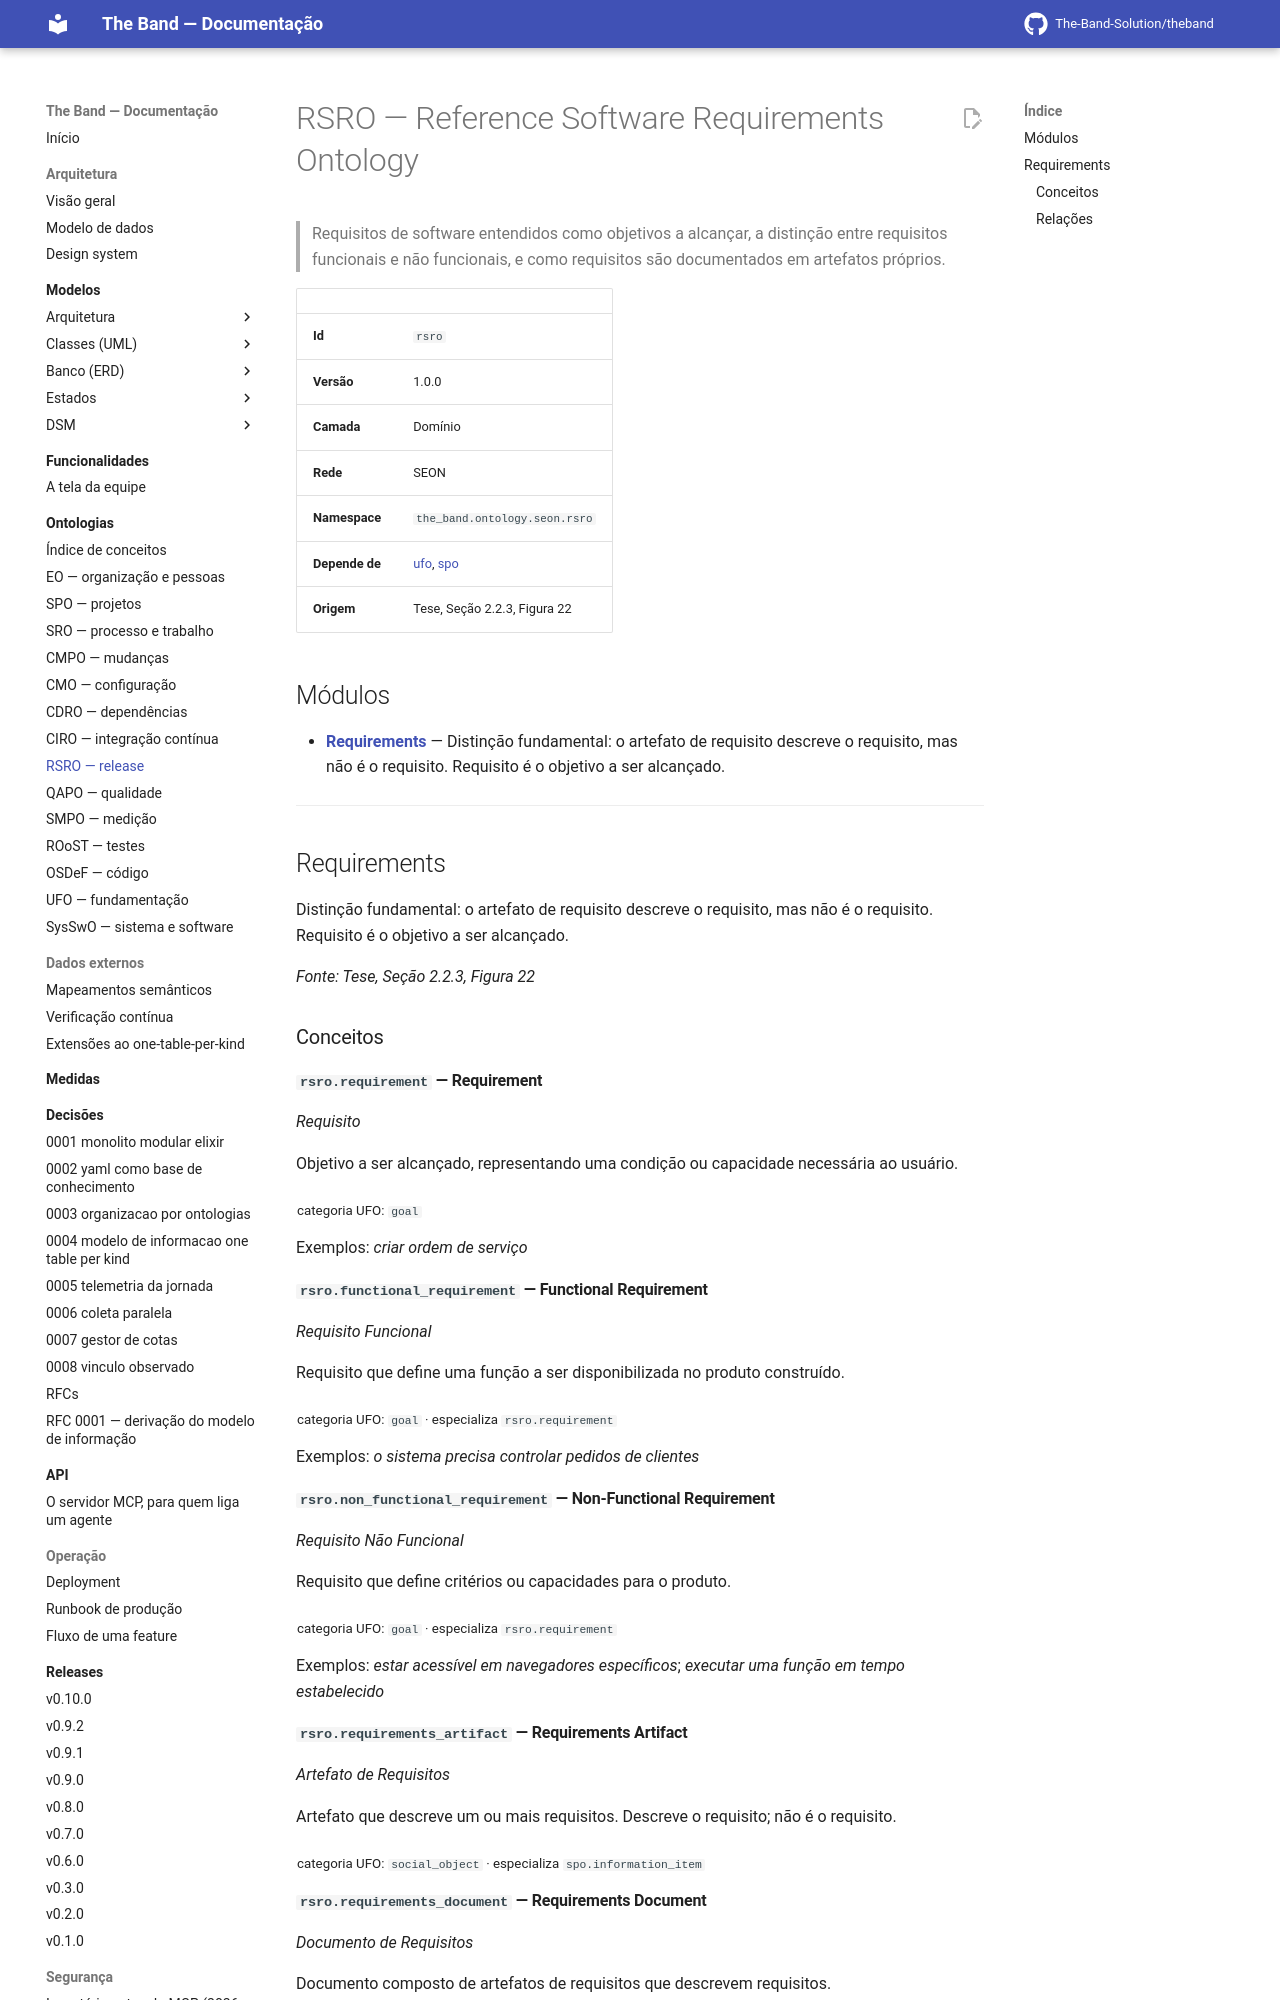

repository: The-Band-Solution/theband · page: developers/ontology/rsro/index.html · generator: mkdocs

<!-- GERADO POR scripts/generate_docs.py A PARTIR DE priv/knowledge_base/. NÃO EDITE À MÃO. -->


# RSRO — Reference Software Requirements Ontology

> Requisitos de software entendidos como objetivos a alcançar, a distinção entre requisitos funcionais e não funcionais, e como requisitos são documentados em artefatos próprios.

| | |
|---|---|
| **Id** | `rsro` |
| **Versão** | 1.0.0 |
| **Camada** | Domínio |
| **Rede** | SEON |
| **Namespace** | `the_band.ontology.seon.rsro` |
| **Depende de** | [ufo](ufo.md), [spo](spo.md) |
| **Origem** | Tese, Seção 2.2.3, Figura 22 |

## Módulos

- **[Requirements](#requirements)** — Distinção fundamental: o artefato de requisito descreve o requisito, mas não é o requisito. Requisito é o objetivo a ser alcançado.

---

## Requirements

<a id="requirements"></a>

Distinção fundamental: o artefato de requisito descreve o requisito, mas não é o requisito. Requisito é o objetivo a ser alcançado.

*Fonte: Tese, Seção 2.2.3, Figura 22*

### Conceitos

#### `rsro.requirement` — Requirement

*Requisito*

Objetivo a ser alcançado, representando uma condição ou capacidade necessária ao usuário.

<sub>categoria UFO: `goal`</sub>

Exemplos: *criar ordem de serviço*

#### `rsro.functional_requirement` — Functional Requirement

*Requisito Funcional*

Requisito que define uma função a ser disponibilizada no produto construído.

<sub>categoria UFO: `goal` · especializa `rsro.requirement`</sub>

Exemplos: *o sistema precisa controlar pedidos de clientes*
